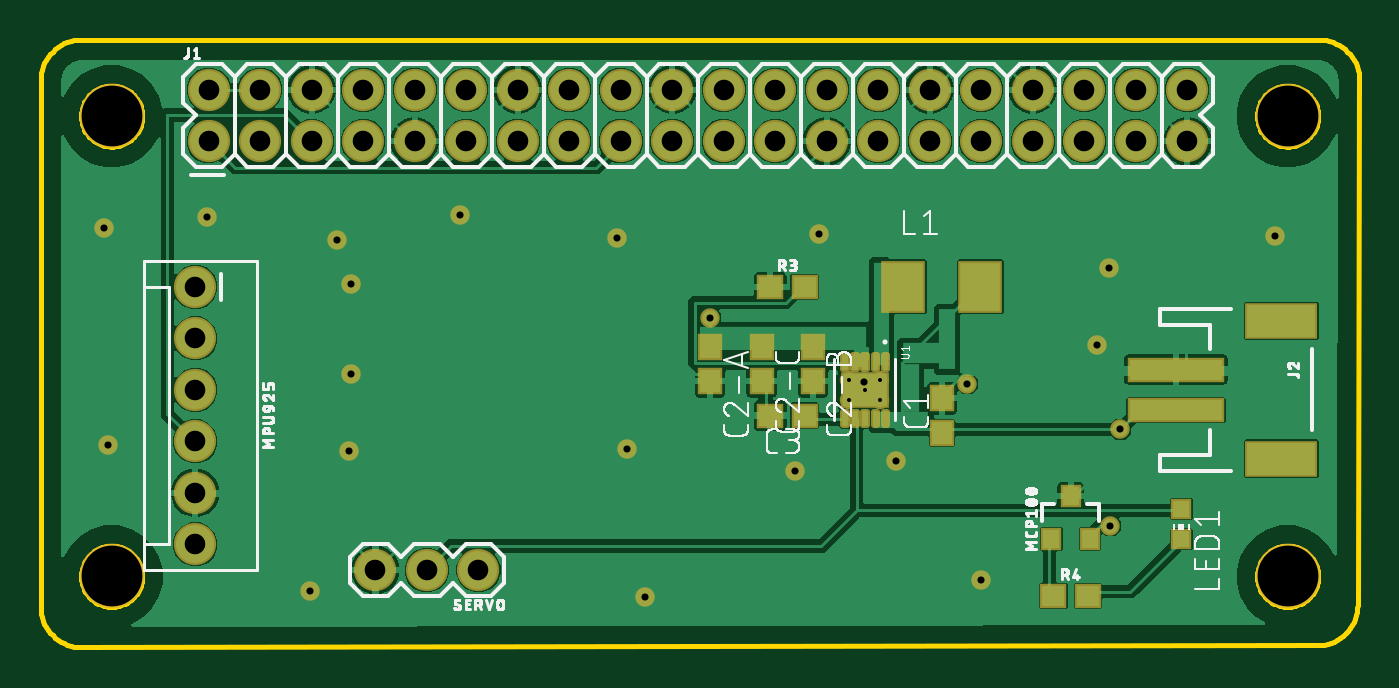
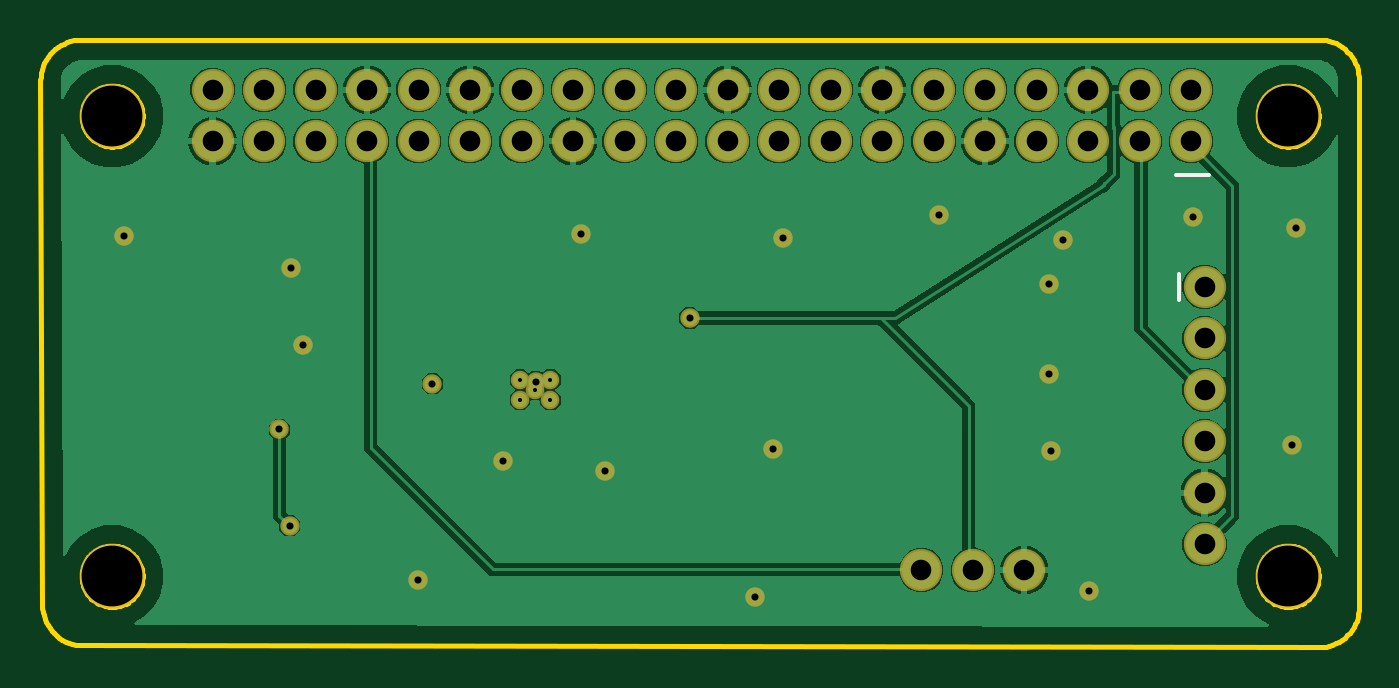
Circuit board: 10 layer files. Board 65.0 x 30.0 mm.
- bottom_copper: copper_bottom.gbr (58384 bytes)
- top_copper: copper_top.gbr (99419 bytes)
- drill: drills.xln (1216 bytes)
- outline: profile.gbr (26578 bytes)
- bottom_silk: silkscreen_bottom.gbr (370 bytes)
- top_silk: silkscreen_top.gbr (61546 bytes)
- bottom_mask: soldermask_bottom.gbr (1904 bytes)
- top_mask: soldermask_top.gbr (4099 bytes)
- paste: solderpaste_bottom.gbr (271 bytes)
- paste: solderpaste_top.gbr (3752 bytes)

=== bottom_copper: copper_bottom.gbr (58384 bytes, source omitted) ===
=== top_copper: copper_top.gbr (99419 bytes, source omitted) ===
=== drill: drills.xln ===
M48
;GenerationSoftware,Autodesk,EAGLE,9.1.0*%
;CreationDate,2019-04-25T21:03:21Z*%
FMAT,2
ICI,OFF
METRIC,TZ,000.000
T4C0.200
T3C0.350
T2C1.016
T1C3.000
%
G90
M71
T1
X61500Y3500
X3500Y3500
X61500Y26200
X3500Y26200
T2
X7620Y5080
X7620Y7620
X7620Y10160
X7620Y12700
X7620Y15240
X7620Y17780
X56550Y27500
X56550Y24960
X54010Y27500
X54010Y24960
X51470Y27500
X51470Y24960
X48930Y27500
X48930Y24960
X46390Y27500
X46390Y24960
X43850Y27500
X43850Y24960
X41310Y27500
X41310Y24960
X21590Y3810
X19050Y3810
X38770Y27500
X16510Y3810
X8290Y24960
X10830Y24960
X13370Y24960
X15910Y24960
X18450Y24960
X20990Y24960
X23530Y24960
X26070Y24960
X28610Y24960
X31150Y24960
X33690Y24960
X36230Y24960
X38770Y24960
X8290Y27500
X36230Y27500
X33690Y27500
X31150Y27500
X28610Y27500
X26070Y27500
X23530Y27500
X20990Y27500
X18450Y27500
X15910Y27500
X13370Y27500
X10830Y27500
T3
X33000Y16250
X40600Y13100
X45700Y13000
X3300Y10000
X8200Y21200
X3100Y20700
X42200Y9200
X37200Y8700
X29800Y2500
X13300Y2800
X15200Y9700
X15300Y13500
X28900Y9800
X20700Y21300
X46400Y3300
X38400Y20400
X52100Y14900
X60900Y20300
X52700Y18700
X28400Y20200
X15300Y17900
X14600Y20100
X53250Y10750
X52750Y6000
T4
X40640Y12700
X41390Y12200
X41390Y13200
X39890Y13200
X39890Y12200
M30
=== outline: profile.gbr (26578 bytes, source omitted) ===
=== bottom_silk: silkscreen_bottom.gbr ===
G04 EAGLE Gerber X2 export*
%TF.Part,Single*%
%TF.FileFunction,Legend,Bot,1*%
%TF.FilePolarity,Positive*%
%TF.GenerationSoftware,Autodesk,EAGLE,9.1.0*%
%TF.CreationDate,2019-04-25T21:03:21Z*%
G75*
%MOMM*%
%FSLAX34Y34*%
%LPD*%
%AMOC8*
5,1,8,0,0,1.08239X$1,22.5*%
G01*
%ADD10C,0.203200*%


D10*
X74010Y233090D02*
X90520Y233090D01*
X88900Y184150D02*
X88900Y171450D01*
M02*

=== top_silk: silkscreen_top.gbr (61546 bytes, source omitted) ===
=== bottom_mask: soldermask_bottom.gbr ===
G04 EAGLE Gerber X2 export*
%TF.Part,Single*%
%TF.FileFunction,Soldermask,Bot,1*%
%TF.FilePolarity,Negative*%
%TF.GenerationSoftware,Autodesk,EAGLE,9.1.0*%
%TF.CreationDate,2019-04-25T21:03:21Z*%
G75*
%MOMM*%
%FSLAX34Y34*%
%LPD*%
%AMOC8*
5,1,8,0,0,1.08239X$1,22.5*%
G01*
%ADD10C,3.203200*%
%ADD11C,2.082800*%
%ADD12C,0.911200*%
%ADD13C,0.959600*%


D10*
X35000Y262000D03*
X615000Y262000D03*
X615000Y35000D03*
X35000Y35000D03*
D11*
X82900Y249600D03*
X108300Y249600D03*
X133700Y249600D03*
X159100Y249600D03*
X184500Y249600D03*
X209900Y249600D03*
X235300Y249600D03*
X260700Y249600D03*
X286100Y249600D03*
X311500Y249600D03*
X336900Y249600D03*
X362300Y249600D03*
X387700Y249600D03*
X387700Y275000D03*
X362300Y275000D03*
X336900Y275000D03*
X311500Y275000D03*
X286100Y275000D03*
X260700Y275000D03*
X235300Y275000D03*
X209900Y275000D03*
X184500Y275000D03*
X159100Y275000D03*
X133700Y275000D03*
X108300Y275000D03*
X82900Y275000D03*
X413100Y249600D03*
X413100Y275000D03*
X438500Y249600D03*
X438500Y275000D03*
X463900Y249600D03*
X463900Y275000D03*
X489300Y249600D03*
X489300Y275000D03*
X514700Y249600D03*
X514700Y275000D03*
X540100Y249600D03*
X540100Y275000D03*
X565500Y249600D03*
X565500Y275000D03*
X76200Y177800D03*
X76200Y152400D03*
X76200Y127000D03*
X76200Y101600D03*
X76200Y76200D03*
X76200Y50800D03*
X215900Y38100D03*
X190500Y38100D03*
X165100Y38100D03*
D12*
X406400Y127000D03*
X413900Y122000D03*
X413900Y132000D03*
X398900Y132000D03*
X398900Y122000D03*
D13*
X330000Y162500D03*
X527500Y60000D03*
X532500Y107500D03*
X146000Y201000D03*
X153000Y179000D03*
X284000Y202000D03*
X527000Y187000D03*
X609000Y203000D03*
X521000Y149000D03*
X384000Y204000D03*
X464000Y33000D03*
X207000Y213000D03*
X289000Y98000D03*
X153000Y135000D03*
X152000Y97000D03*
X133000Y28000D03*
X298000Y25000D03*
X372000Y87000D03*
X422000Y92000D03*
X31000Y207000D03*
X82000Y212000D03*
X33000Y100000D03*
X457000Y130000D03*
X406000Y131000D03*
M02*

=== top_mask: soldermask_top.gbr ===
G04 EAGLE Gerber X2 export*
%TF.Part,Single*%
%TF.FileFunction,Soldermask,Top,1*%
%TF.FilePolarity,Negative*%
%TF.GenerationSoftware,Autodesk,EAGLE,9.1.0*%
%TF.CreationDate,2019-04-25T21:03:21Z*%
G75*
%MOMM*%
%FSLAX34Y34*%
%LPD*%
%AMOC8*
5,1,8,0,0,1.08239X$1,22.5*%
G01*
%ADD10C,3.203200*%
%ADD11R,1.203200X1.303200*%
%ADD12R,1.303200X1.203200*%
%ADD13C,2.082800*%
%ADD14R,4.803200X1.203200*%
%ADD15R,3.603200X1.803200*%
%ADD16R,2.203200X2.603200*%
%ADD17R,1.003200X1.003200*%
%ADD18R,1.003200X1.103200*%
%ADD19C,0.342766*%
%ADD20R,2.353200X1.803200*%
%ADD21C,0.911200*%
%ADD22C,0.959600*%


D10*
X35000Y262000D03*
X615000Y262000D03*
X615000Y35000D03*
X35000Y35000D03*
D11*
X444500Y105800D03*
X444500Y122800D03*
X330200Y148200D03*
X330200Y131200D03*
X381000Y148200D03*
X381000Y131200D03*
X355600Y148200D03*
X355600Y131200D03*
D12*
X376800Y114300D03*
X359800Y114300D03*
D13*
X82900Y249600D03*
X108300Y249600D03*
X133700Y249600D03*
X159100Y249600D03*
X184500Y249600D03*
X209900Y249600D03*
X235300Y249600D03*
X260700Y249600D03*
X286100Y249600D03*
X311500Y249600D03*
X336900Y249600D03*
X362300Y249600D03*
X387700Y249600D03*
X387700Y275000D03*
X362300Y275000D03*
X336900Y275000D03*
X311500Y275000D03*
X286100Y275000D03*
X260700Y275000D03*
X235300Y275000D03*
X209900Y275000D03*
X184500Y275000D03*
X159100Y275000D03*
X133700Y275000D03*
X108300Y275000D03*
X82900Y275000D03*
X413100Y249600D03*
X413100Y275000D03*
X438500Y249600D03*
X438500Y275000D03*
X463900Y249600D03*
X463900Y275000D03*
X489300Y249600D03*
X489300Y275000D03*
X514700Y249600D03*
X514700Y275000D03*
X540100Y249600D03*
X540100Y275000D03*
X565500Y249600D03*
X565500Y275000D03*
D14*
X559900Y137000D03*
X559900Y117000D03*
D15*
X611900Y161000D03*
X611900Y93000D03*
D16*
X425500Y177800D03*
X463500Y177800D03*
D17*
X562600Y53300D03*
X562600Y68300D03*
D18*
X498500Y53500D03*
X517500Y53500D03*
X508000Y74500D03*
D13*
X76200Y177800D03*
X76200Y152400D03*
X76200Y127000D03*
X76200Y101600D03*
X76200Y76200D03*
X76200Y50800D03*
D12*
X359800Y177800D03*
X376800Y177800D03*
X499500Y25400D03*
X516500Y25400D03*
D13*
X215900Y38100D03*
X190500Y38100D03*
X165100Y38100D03*
D19*
X415798Y137748D02*
X415798Y143952D01*
X417002Y143952D01*
X417002Y137748D01*
X415798Y137748D01*
X415798Y141005D02*
X417002Y141005D01*
X410798Y143952D02*
X410798Y137748D01*
X410798Y143952D02*
X412002Y143952D01*
X412002Y137748D01*
X410798Y137748D01*
X410798Y141005D02*
X412002Y141005D01*
X405798Y143952D02*
X405798Y137748D01*
X405798Y143952D02*
X407002Y143952D01*
X407002Y137748D01*
X405798Y137748D01*
X405798Y141005D02*
X407002Y141005D01*
X400798Y143952D02*
X400798Y137748D01*
X400798Y143952D02*
X402002Y143952D01*
X402002Y137748D01*
X400798Y137748D01*
X400798Y141005D02*
X402002Y141005D01*
X395798Y143952D02*
X395798Y137748D01*
X395798Y143952D02*
X397002Y143952D01*
X397002Y137748D01*
X395798Y137748D01*
X395798Y141005D02*
X397002Y141005D01*
X397002Y116252D02*
X397002Y110048D01*
X395798Y110048D01*
X395798Y116252D01*
X397002Y116252D01*
X397002Y113305D02*
X395798Y113305D01*
X402002Y116252D02*
X402002Y110048D01*
X400798Y110048D01*
X400798Y116252D01*
X402002Y116252D01*
X402002Y113305D02*
X400798Y113305D01*
X407002Y116252D02*
X407002Y110048D01*
X405798Y110048D01*
X405798Y116252D01*
X407002Y116252D01*
X407002Y113305D02*
X405798Y113305D01*
X412002Y116252D02*
X412002Y110048D01*
X410798Y110048D01*
X410798Y116252D01*
X412002Y116252D01*
X412002Y113305D02*
X410798Y113305D01*
X417002Y116252D02*
X417002Y110048D01*
X415798Y110048D01*
X415798Y116252D01*
X417002Y116252D01*
X417002Y113305D02*
X415798Y113305D01*
D20*
X406400Y127000D03*
D21*
X406400Y127000D03*
X413900Y122000D03*
X413900Y132000D03*
X398900Y132000D03*
X398900Y122000D03*
D22*
X330000Y162500D03*
X527500Y60000D03*
X532500Y107500D03*
X146000Y201000D03*
X153000Y179000D03*
X284000Y202000D03*
X527000Y187000D03*
X609000Y203000D03*
X521000Y149000D03*
X384000Y204000D03*
X464000Y33000D03*
X207000Y213000D03*
X289000Y98000D03*
X153000Y135000D03*
X152000Y97000D03*
X133000Y28000D03*
X298000Y25000D03*
X372000Y87000D03*
X422000Y92000D03*
X31000Y207000D03*
X82000Y212000D03*
X33000Y100000D03*
X457000Y130000D03*
X406000Y131000D03*
M02*

=== paste: solderpaste_bottom.gbr ===
G04 EAGLE Gerber X2 export*
%TF.Part,Single*%
%TF.FileFunction,Paste,Bot*%
%TF.FilePolarity,Positive*%
%TF.GenerationSoftware,Autodesk,EAGLE,9.1.0*%
%TF.CreationDate,2019-04-25T21:03:21Z*%
G75*
%MOMM*%
%FSLAX34Y34*%
%LPD*%
%AMOC8*
5,1,8,0,0,1.08239X$1,22.5*%
G01*


M02*

=== paste: solderpaste_top.gbr ===
G04 EAGLE Gerber X2 export*
%TF.Part,Single*%
%TF.FileFunction,Paste,Top*%
%TF.FilePolarity,Positive*%
%TF.GenerationSoftware,Autodesk,EAGLE,9.1.0*%
%TF.CreationDate,2019-04-25T21:03:21Z*%
G75*
%MOMM*%
%FSLAX34Y34*%
%LPD*%
%AMOC8*
5,1,8,0,0,1.08239X$1,22.5*%
G01*
%ADD10R,1.000000X1.100000*%
%ADD11R,1.100000X1.000000*%
%ADD12R,4.600000X1.000000*%
%ADD13R,3.400000X1.600000*%
%ADD14R,2.000000X2.400000*%
%ADD15R,0.800000X0.800000*%
%ADD16R,0.800000X0.900000*%
%ADD17R,0.809997X0.529997*%
%ADD18R,0.811787X0.529822*%
%ADD19R,0.809919X0.530550*%
%ADD20R,0.811163X0.530803*%
%ADD21C,0.137800*%


D10*
X444500Y105800D03*
X444500Y122800D03*
X330200Y148200D03*
X330200Y131200D03*
X381000Y148200D03*
X381000Y131200D03*
X355600Y148200D03*
X355600Y131200D03*
D11*
X376800Y114300D03*
X359800Y114300D03*
D12*
X559900Y137000D03*
X559900Y117000D03*
D13*
X611900Y161000D03*
X611900Y93000D03*
D14*
X425500Y177800D03*
X463500Y177800D03*
D15*
X562600Y53300D03*
X562600Y68300D03*
D16*
X498500Y53500D03*
X517500Y53500D03*
X508000Y74500D03*
D11*
X359800Y177800D03*
X376800Y177800D03*
X499500Y25400D03*
X516500Y25400D03*
D17*
X411350Y123450D03*
D18*
X401441Y123449D03*
D19*
X411350Y130553D03*
D20*
X401444Y130554D03*
D21*
X415789Y137739D02*
X415789Y143961D01*
X417011Y143961D01*
X417011Y137739D01*
X415789Y137739D01*
X415789Y139048D02*
X417011Y139048D01*
X417011Y140357D02*
X415789Y140357D01*
X415789Y141666D02*
X417011Y141666D01*
X417011Y142975D02*
X415789Y142975D01*
X410789Y143961D02*
X410789Y137739D01*
X410789Y143961D02*
X412011Y143961D01*
X412011Y137739D01*
X410789Y137739D01*
X410789Y139048D02*
X412011Y139048D01*
X412011Y140357D02*
X410789Y140357D01*
X410789Y141666D02*
X412011Y141666D01*
X412011Y142975D02*
X410789Y142975D01*
X405789Y143961D02*
X405789Y137739D01*
X405789Y143961D02*
X407011Y143961D01*
X407011Y137739D01*
X405789Y137739D01*
X405789Y139048D02*
X407011Y139048D01*
X407011Y140357D02*
X405789Y140357D01*
X405789Y141666D02*
X407011Y141666D01*
X407011Y142975D02*
X405789Y142975D01*
X400789Y143961D02*
X400789Y137739D01*
X400789Y143961D02*
X402011Y143961D01*
X402011Y137739D01*
X400789Y137739D01*
X400789Y139048D02*
X402011Y139048D01*
X402011Y140357D02*
X400789Y140357D01*
X400789Y141666D02*
X402011Y141666D01*
X402011Y142975D02*
X400789Y142975D01*
X395789Y143961D02*
X395789Y137739D01*
X395789Y143961D02*
X397011Y143961D01*
X397011Y137739D01*
X395789Y137739D01*
X395789Y139048D02*
X397011Y139048D01*
X397011Y140357D02*
X395789Y140357D01*
X395789Y141666D02*
X397011Y141666D01*
X397011Y142975D02*
X395789Y142975D01*
X397011Y116261D02*
X397011Y110039D01*
X395789Y110039D01*
X395789Y116261D01*
X397011Y116261D01*
X397011Y111348D02*
X395789Y111348D01*
X395789Y112657D02*
X397011Y112657D01*
X397011Y113966D02*
X395789Y113966D01*
X395789Y115275D02*
X397011Y115275D01*
X402011Y116261D02*
X402011Y110039D01*
X400789Y110039D01*
X400789Y116261D01*
X402011Y116261D01*
X402011Y111348D02*
X400789Y111348D01*
X400789Y112657D02*
X402011Y112657D01*
X402011Y113966D02*
X400789Y113966D01*
X400789Y115275D02*
X402011Y115275D01*
X407011Y116261D02*
X407011Y110039D01*
X405789Y110039D01*
X405789Y116261D01*
X407011Y116261D01*
X407011Y111348D02*
X405789Y111348D01*
X405789Y112657D02*
X407011Y112657D01*
X407011Y113966D02*
X405789Y113966D01*
X405789Y115275D02*
X407011Y115275D01*
X412011Y116261D02*
X412011Y110039D01*
X410789Y110039D01*
X410789Y116261D01*
X412011Y116261D01*
X412011Y111348D02*
X410789Y111348D01*
X410789Y112657D02*
X412011Y112657D01*
X412011Y113966D02*
X410789Y113966D01*
X410789Y115275D02*
X412011Y115275D01*
X417011Y116261D02*
X417011Y110039D01*
X415789Y110039D01*
X415789Y116261D01*
X417011Y116261D01*
X417011Y111348D02*
X415789Y111348D01*
X415789Y112657D02*
X417011Y112657D01*
X417011Y113966D02*
X415789Y113966D01*
X415789Y115275D02*
X417011Y115275D01*
M02*

